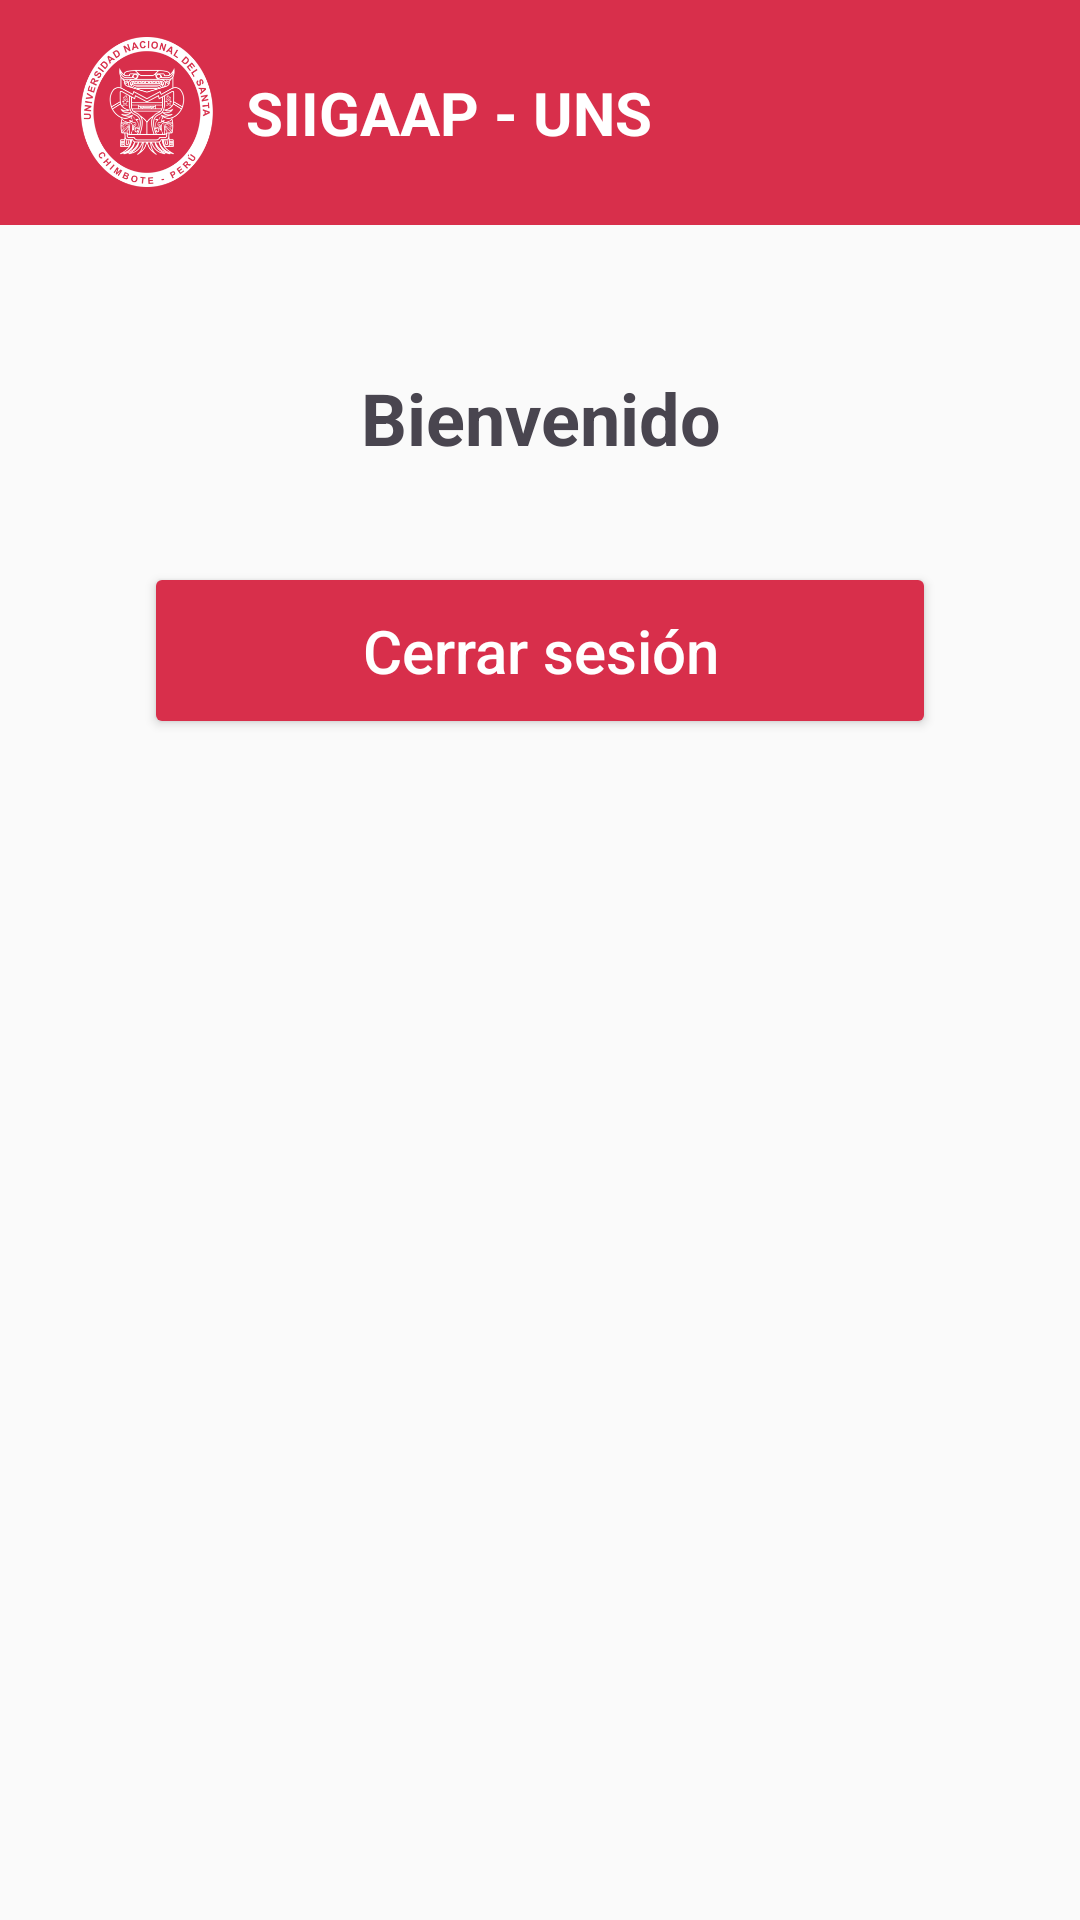

Layout XML and referenced resources for this Android screen:
<!-- AndroidManifest.xml: application theme Theme.S01_login_vasquezRamos -->
<!-- res/layout/activity_main.xml -->
<LinearLayout xmlns:android="http://schemas.android.com/apk/res/android"
    xmlns:app="http://schemas.android.com/apk/res-auto"
    android:layout_width="match_parent"
    android:layout_height="match_parent"
    android:orientation="vertical"
    android:background="#FAFAFA">

    <LinearLayout
        android:layout_width="match_parent"
        android:layout_height="75dp"
        android:background="@color/uns"
        android:gravity="center_vertical"
        android:paddingHorizontal="24dp">

        <ImageView
            android:layout_width="50dp"
            android:layout_height="50dp"
            android:src="@drawable/logouns"
            android:adjustViewBounds="true"
            android:layout_marginVertical="10dp" />

        <TextView
            android:layout_width="wrap_content"
            android:layout_height="wrap_content"
            android:text="SIIGAAP - UNS"
            android:textColor="@android:color/white"
            android:textSize="20sp"
            android:textStyle="bold"
            android:layout_marginStart="8dp" />
    </LinearLayout>

    <LinearLayout
        android:layout_width="match_parent"
        android:layout_height="wrap_content"
        android:orientation="vertical"
        android:layout_margin="24dp"
        android:background="@drawable/modal_background"
        android:padding="24dp"
        android:gravity="center_horizontal"
        android:elevation="8dp">

        <TextView
            android:id="@+id/welcomeTextView"
            android:layout_width="match_parent"
            android:layout_height="wrap_content"
            android:text="Bienvenido"
            android:textSize="24sp"
            android:textStyle="bold"
            android:gravity="center"
            android:layout_marginBottom="32dp" />

        <Button
            android:id="@+id/logoutButton"
            android:layout_width="match_parent"
            android:layout_height="wrap_content"
            android:text="Cerrar sesión"
            android:textSize="20dp"
            android:textAllCaps="false"
            android:backgroundTint="@color/uns"
            android:textColor="@android:color/white"
            android:padding="16dp"
            android:elevation="2dp" />
    </LinearLayout>
</LinearLayout>
<!-- resources referenced by this layout -->
<resources>
  <color name="uns">#FFD82F4B</color>
  <!-- drawable logouns: webp bitmap (drawable, 21536 bytes) -->
  <style name="Theme.S01_login_vasquezRamos" parent="Base.Theme.S01_login_vasquezRamos" />
  <style name="Base.Theme.S01_login_vasquezRamos" parent="Theme.Material3.DayNight.NoActionBar">
          
          
      </style>
</resources>
